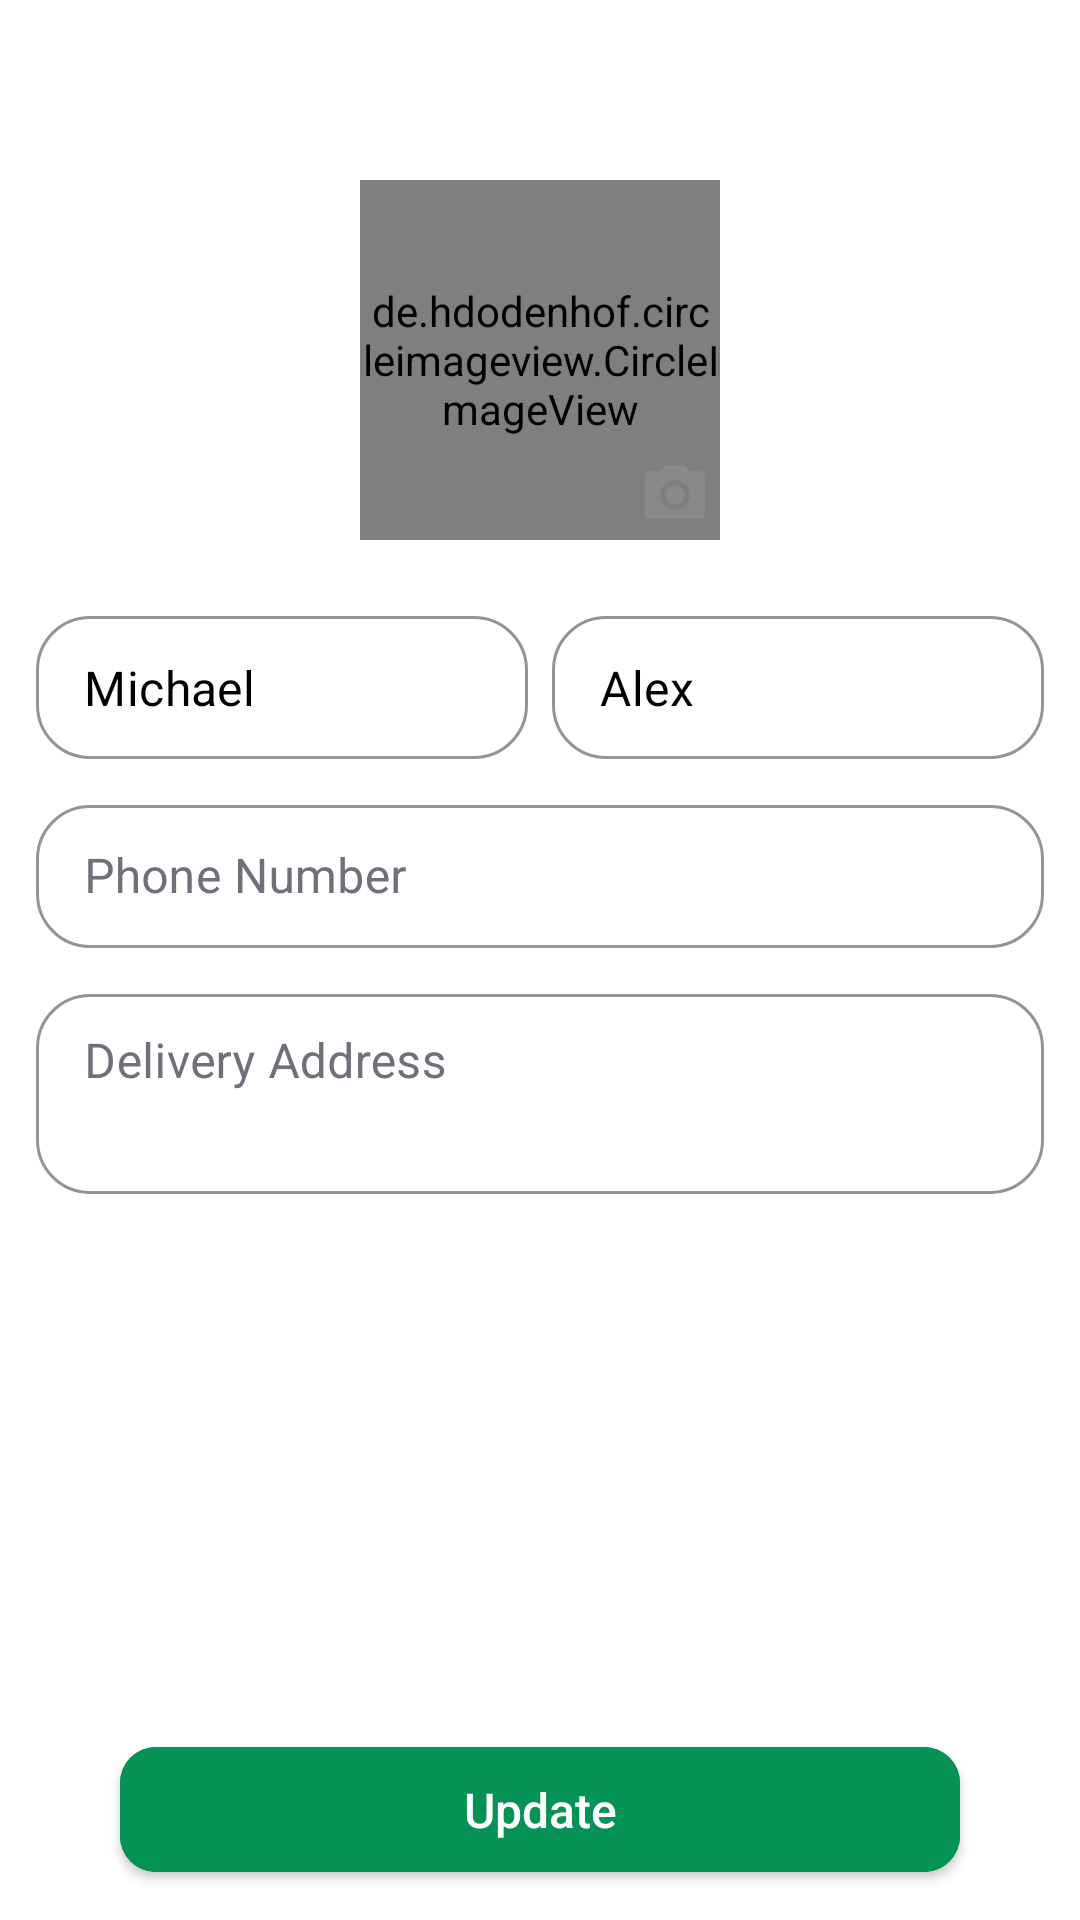

Android layout source for this screen:
<!-- AndroidManifest.xml: application theme AppTheme -->
<!-- res/layout/activity_edit_profile.xml -->
<?xml version="1.0" encoding="utf-8"?>
<androidx.constraintlayout.widget.ConstraintLayout xmlns:android="http://schemas.android.com/apk/res/android"
xmlns:app="http://schemas.android.com/apk/res-auto"
xmlns:tools="http://schemas.android.com/tools"
android:layout_width="match_parent"
android:layout_height="match_parent"
tools:context=".EditProfileActivity">

    <de.hdodenhof.circleimageview.CircleImageView
        android:id="@+id/imgDp"
        android:layout_width="120dp"
        android:layout_height="120dp"
        android:layout_marginTop="60dp"
        android:scaleType="centerCrop"
        android:src="@drawable/ic_account_circle_64"
        app:layout_constraintTop_toTopOf="parent"
        app:layout_constraintStart_toStartOf="parent"
        app:layout_constraintEnd_toEndOf="parent"
        tools:ignore="VectorDrawableCompat"/>
    <ImageView
        android:id="@+id/imgCamera"
        android:layout_width="wrap_content"
        android:layout_height="wrap_content"
        app:srcCompat="@drawable/ic_camera_alt_24"
        app:layout_constraintBottom_toBottomOf="@id/imgDp"
        app:layout_constraintEnd_toEndOf="@id/imgDp"
        android:layout_marginBottom="3dp"
        android:layout_marginEnd="3dp"
        android:layout_marginRight="3dp" />

    <com.google.android.material.textfield.TextInputLayout
        android:id="@+id/txtf_fname"
        android:layout_width="0dp"
        android:layout_height="wrap_content"
        style="@style/CustomOutlinedBox"
        android:layout_marginTop="20dp"
        android:layout_marginStart="12dp"
        android:layout_marginEnd="4dp"
        app:boxCornerRadiusBottomEnd="18dp"
        app:boxCornerRadiusBottomStart="18dp"
        app:boxCornerRadiusTopEnd="18dp"
        app:boxCornerRadiusTopStart="18dp"
        app:layout_constraintTop_toBottomOf="@id/imgDp"
        app:layout_constraintStart_toStartOf="parent"
        app:layout_constraintEnd_toStartOf="@id/txtf_Lname"
        android:layout_marginLeft="12dp"
        android:layout_marginRight="4dp">

        <com.google.android.material.textfield.TextInputEditText
            android:id="@+id/edtFname"
            android:layout_width="match_parent"
            android:layout_height="wrap_content"
            android:textColor="@android:color/black"
            android:paddingTop="@dimen/txt_input_padding_ver"
            android:paddingBottom="@dimen/txt_input_padding_ver"
            android:inputType="textPersonName"
            android:maxLength="40"
            android:text="Michael"
            android:textColorHint="#70707A" />
    </com.google.android.material.textfield.TextInputLayout>

    <com.google.android.material.textfield.TextInputLayout
        android:id="@+id/txtf_Lname"
        android:layout_width="0dp"
        android:layout_height="wrap_content"
        style="@style/CustomOutlinedBox"
        android:layout_marginStart="4dp"
        android:layout_marginEnd="12dp"
        app:boxCornerRadiusBottomEnd="18dp"
        app:boxCornerRadiusBottomStart="18dp"
        app:boxCornerRadiusTopEnd="18dp"
        app:boxCornerRadiusTopStart="18dp"
        app:layout_constraintTop_toTopOf="@id/txtf_fname"
        app:layout_constraintStart_toEndOf="@id/txtf_fname"
        app:layout_constraintEnd_toEndOf="parent"
        android:layout_marginLeft="4dp"
        android:layout_marginRight="12dp">

        <com.google.android.material.textfield.TextInputEditText
            android:id="@+id/edtLname"
            android:layout_width="match_parent"
            android:layout_height="wrap_content"
            android:textColor="@android:color/black"
            android:paddingTop="@dimen/txt_input_padding_ver"
            android:paddingBottom="@dimen/txt_input_padding_ver"
            android:inputType="textPersonName"
            android:maxLength="40"
            android:text="Alex"
            android:textColorHint="#70707A" />
    </com.google.android.material.textfield.TextInputLayout>

    <com.google.android.material.textfield.TextInputLayout
        android:id="@+id/txtf_phone"
        android:layout_width="match_parent"
        android:layout_height="wrap_content"
        style="@style/CustomOutlinedBox"
        android:layout_marginTop="10dp"
        android:layout_marginStart="12dp"
        android:layout_marginEnd="12dp"
        app:boxCornerRadiusBottomEnd="18dp"
        app:boxCornerRadiusBottomStart="18dp"
        app:boxCornerRadiusTopEnd="18dp"
        app:boxCornerRadiusTopStart="18dp"
        app:layout_constraintTop_toBottomOf="@id/txtf_fname"
        app:layout_constraintStart_toStartOf="parent"
        app:layout_constraintEnd_toEndOf="parent">

        <com.google.android.material.textfield.TextInputEditText
            android:id="@+id/edtPhone"
            android:layout_width="match_parent"
            android:layout_height="wrap_content"
            android:textColor="@android:color/black"
            android:paddingTop="@dimen/txt_input_padding_ver"
            android:paddingBottom="@dimen/txt_input_padding_ver"
            android:inputType="phone"
            android:maxLength="40"
            android:hint="Phone Number"
            android:textColorHint="#70707A" />
    </com.google.android.material.textfield.TextInputLayout>

    <com.google.android.material.textfield.TextInputLayout
        android:id="@+id/txtf_address"
        android:layout_width="match_parent"
        android:layout_height="wrap_content"
        style="@style/CustomOutlinedBox"
        android:layout_marginTop="10dp"
        android:layout_marginStart="12dp"
        android:layout_marginEnd="12dp"
        app:boxCornerRadiusBottomEnd="18dp"
        app:boxCornerRadiusBottomStart="18dp"
        app:boxCornerRadiusTopEnd="18dp"
        app:boxCornerRadiusTopStart="18dp"
        app:layout_constraintTop_toBottomOf="@id/txtf_phone"
        app:layout_constraintStart_toStartOf="parent"
        app:layout_constraintEnd_toEndOf="parent">

        <com.google.android.material.textfield.TextInputEditText
            android:id="@+id/edtAddress"
            android:layout_width="match_parent"
            android:layout_height="wrap_content"
            android:textColor="@android:color/black"
            android:paddingTop="@dimen/txt_input_padding_ver"
            android:paddingBottom="@dimen/txt_input_padding_ver"
            android:inputType="textCapSentences|textMultiLine"
            android:gravity="top"
            android:lines="2"
            android:maxLines="3"
            android:hint="Delivery Address"
            android:textColorHint="#70707A" />
    </com.google.android.material.textfield.TextInputLayout>

    <com.google.android.material.button.MaterialButton
        android:id="@+id/btnUpdate"
        android:layout_width="match_parent"
        android:layout_height="wrap_content"
        android:textSize="16sp"
        android:textAppearance="@style/TextAppearance.AppCompat.Body2"
        android:text="Update"
        android:paddingTop="@dimen/btn_padding"
        android:paddingBottom="@dimen/btn_padding"
        android:textAllCaps="false"
        app:cornerRadius="12dp"
        android:layout_marginStart="40dp"
        android:layout_marginEnd="40dp"
        android:layout_marginBottom="10dp"
        android:textColor="@android:color/white"
        android:backgroundTint="#049255"
        app:layout_constraintBottom_toBottomOf="parent"
        app:layout_constraintStart_toStartOf="parent"
        app:layout_constraintEnd_toEndOf="parent"/>

    <ProgressBar
        android:id="@+id/prgUpdate"
        android:layout_width="24dp"
        android:layout_height="24dp"
        android:layout_marginBottom="5dp"
        android:visibility="gone"
        app:layout_constraintStart_toStartOf="parent"
        app:layout_constraintEnd_toEndOf="parent"
        app:layout_constraintBottom_toTopOf="@id/btnUpdate"/>
</androidx.constraintlayout.widget.ConstraintLayout>
<!-- resources referenced by this layout -->
<resources>
  <dimen name="btn_padding">10dp</dimen>
  <dimen name="txt_input_padding_ver">13dp</dimen>
  <!-- drawable ic_camera_alt_24 (drawable) -->
  <vector xmlns:android="http://schemas.android.com/apk/res/android"
      android:width="24dp"
      android:height="24dp"
      android:viewportWidth="24"
      android:viewportHeight="24"
      android:tint="#89898A">
    <path
        android:fillColor="@android:color/white"
        android:pathData="M12,12m-3.2,0a3.2,3.2 0,1 1,6.4 0a3.2,3.2 0,1 1,-6.4 0"/>
    <path
        android:fillColor="@android:color/white"
        android:pathData="M9,2L7.17,4L4,4c-1.1,0 -2,0.9 -2,2v12c0,1.1 0.9,2 2,2h16c1.1,0 2,-0.9 2,-2L22,6c0,-1.1 -0.9,-2 -2,-2h-3.17L15,2L9,2zM12,17c-2.76,0 -5,-2.24 -5,-5s2.24,-5 5,-5 5,2.24 5,5 -2.24,5 -5,5z"/>
  </vector>
  <style name="CustomOutlinedBox" parent="Widget.MaterialComponents.TextInputLayout.OutlinedBox">
          <item name="boxStrokeColor">#70707A</item>
          <item name="hintTextColor">#70707A</item>
          <item name="android:textColorHint">#70707A</item>
      </style>
  <style name="AppTheme" parent="Theme.MaterialComponents.Light.DarkActionBar">
          
          <item name="colorPrimary">@color/colorPrimary</item>
          <item name="colorPrimaryDark">@color/colorPrimaryDark</item>
          <item name="colorAccent">@color/colorAccent</item>
          <item name="bottomSheetDialogTheme">@style/CustomButtomSheetDialogTheme</item>
      </style>
  <color name="colorPrimary">#049255</color>
  <color name="colorPrimaryDark">#047041</color>
  <color name="colorAccent">#D81B60</color>
  <style name="CustomButtomSheetDialogTheme" parent="Theme.MaterialComponents.Light.BottomSheetDialog">
          <item name="bottomSheetStyle">@style/CustomButtomSheetStyle</item>
      </style>
  <style name="CustomButtomSheetStyle" parent="Widget.Design.BottomSheet.Modal">
          <item name="android:background">@android:color/transparent</item>
      </style>
</resources>
